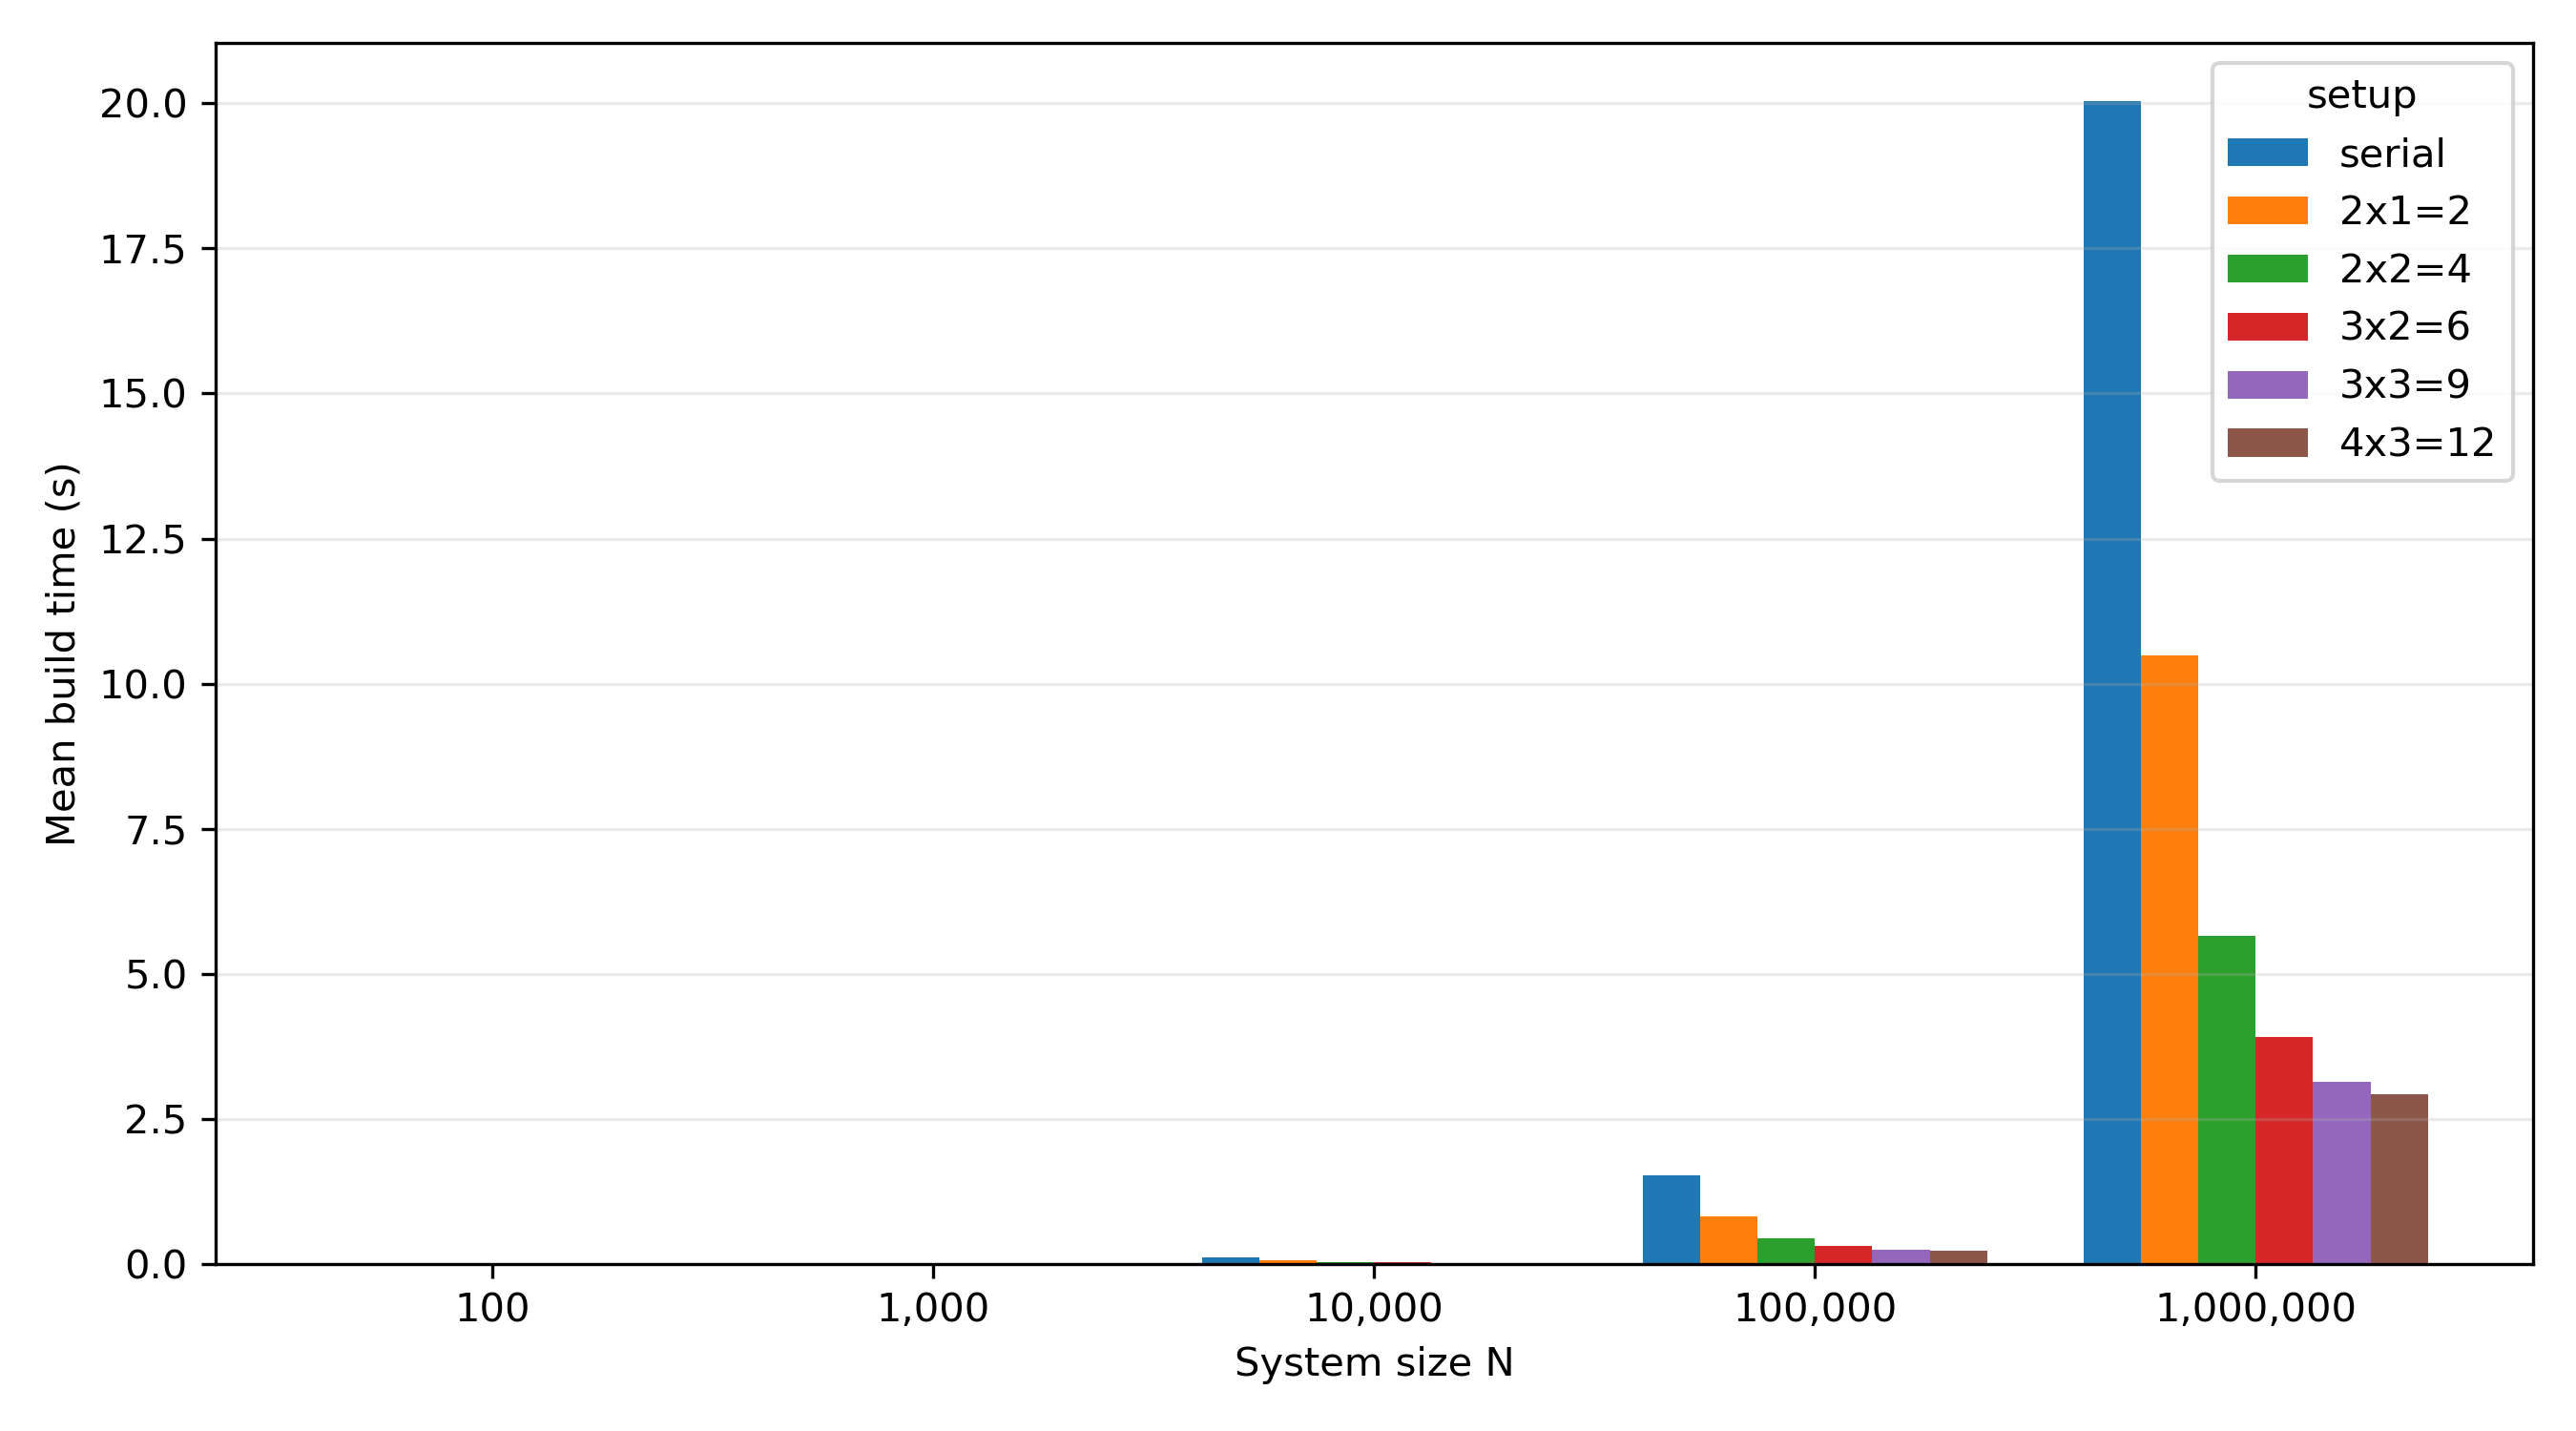

The data file committed next to this chart (first rows):
method, grid_shape, n_workers, n_points, mean_seconds, std_seconds
serial, , 1, 100, 0.001386, 0.0004252
parallel_2x1, 2x1, 2, 100, 0.001555, 7.599065224362361e-05
parallel_2x2, 2x2, 4, 100, 0.001938, 0.0001533
parallel_3x2, 3x2, 6, 100, 0.001889, 7.928776151619314e-05
parallel_3x3, 3x3, 9, 100, 0.002197, 9.637345723300125e-05
parallel_4x3, 4x3, 12, 100, 0.003128, 0.000368
serial, , 1, 1000, 0.01226, 0.001222
parallel_2x1, 2x1, 2, 1000, 0.007581, 0.0001378
parallel_2x2, 2x2, 4, 1000, 0.005494, 8.854245454082342e-05
parallel_3x2, 3x2, 6, 1000, 0.005283, 0.0002418
parallel_3x3, 3x3, 9, 1000, 0.005109, 9.75658836805922e-05
parallel_4x3, 4x3, 12, 1000, 0.005699, 0.0002937
serial, , 1, 10000, 0.1216, 0.005296
parallel_2x1, 2x1, 2, 10000, 0.06805, 0.00466
parallel_2x2, 2x2, 4, 10000, 0.03966, 0.004544
parallel_3x2, 3x2, 6, 10000, 0.02979, 0.0005598
parallel_3x3, 3x3, 9, 10000, 0.02592, 0.002202
parallel_4x3, 4x3, 12, 10000, 0.02465, 0.0005922
serial, , 1, 100000, 1.539, 0.02889
parallel_2x1, 2x1, 2, 100000, 0.8295, 0.02023
parallel_2x2, 2x2, 4, 100000, 0.4508, 0.01208
parallel_3x2, 3x2, 6, 100000, 0.3191, 0.01158
parallel_3x3, 3x3, 9, 100000, 0.2464, 0.008553
parallel_4x3, 4x3, 12, 100000, 0.2253, 0.01473
serial, , 1, 1000000, 20.04, 0.1944
parallel_2x1, 2x1, 2, 1000000, 10.49, 0.2054
parallel_2x2, 2x2, 4, 1000000, 5.664, 0.07698
parallel_3x2, 3x2, 6, 1000000, 3.921, 0.0321
parallel_3x3, 3x3, 9, 1000000, 3.137, 0.05297
parallel_4x3, 4x3, 12, 1000000, 2.923, 0.07601
